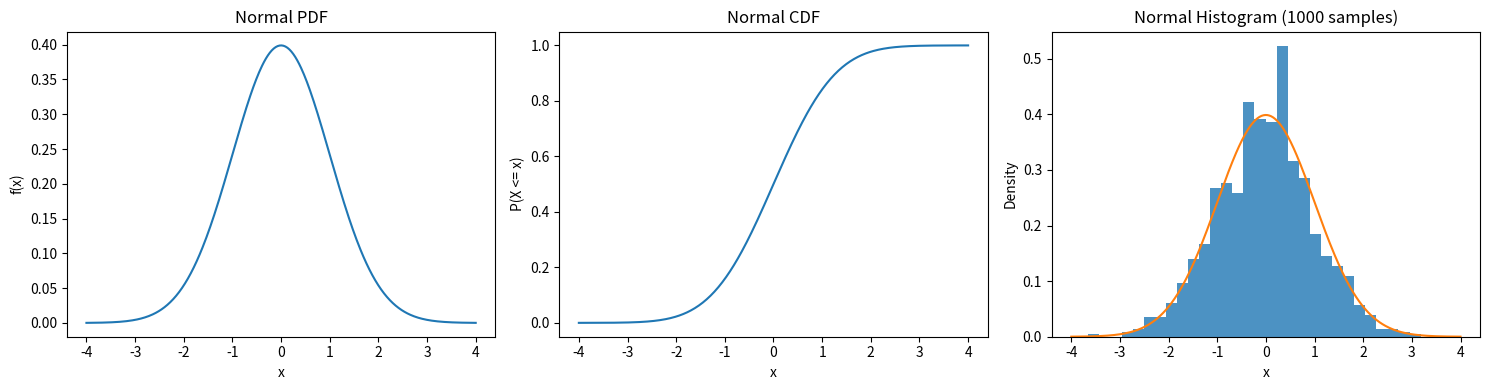

This chart was generated by the following Python code:
import numpy as np
import matplotlib.pyplot as plt
from scipy.stats import poisson, norm, ttest_ind

rng = np.random.default_rng(42)
mu_norm = 0
sigma_norm = 1

norm_rv = norm(loc=mu_norm, scale=sigma_norm)

x_norm = np.linspace(-4, 4, 400)
pdf_norm = norm_rv.pdf(x_norm)   # continuous case: PDF
cdf_norm = norm_rv.cdf(x_norm)
samples_norm = norm_rv.rvs(size=1000, random_state=rng)

fig, axes = plt.subplots(1, 3, figsize=(15, 4))

# PDF
axes[0].plot(x_norm, pdf_norm)
axes[0].set_title("Normal PDF")
axes[0].set_xlabel("x")
axes[0].set_ylabel("f(x)")

# CDF
axes[1].plot(x_norm, cdf_norm)
axes[1].set_title("Normal CDF")
axes[1].set_xlabel("x")
axes[1].set_ylabel("P(X <= x)")

# Histogram of realizations
axes[2].hist(samples_norm, bins=30, density=True, alpha=0.8)
axes[2].plot(x_norm, pdf_norm)  # optional: overlay theoretical PDF
axes[2].set_title("Normal Histogram (1000 samples)")
axes[2].set_xlabel("x")
axes[2].set_ylabel("Density")

plt.tight_layout()
plt.show()
